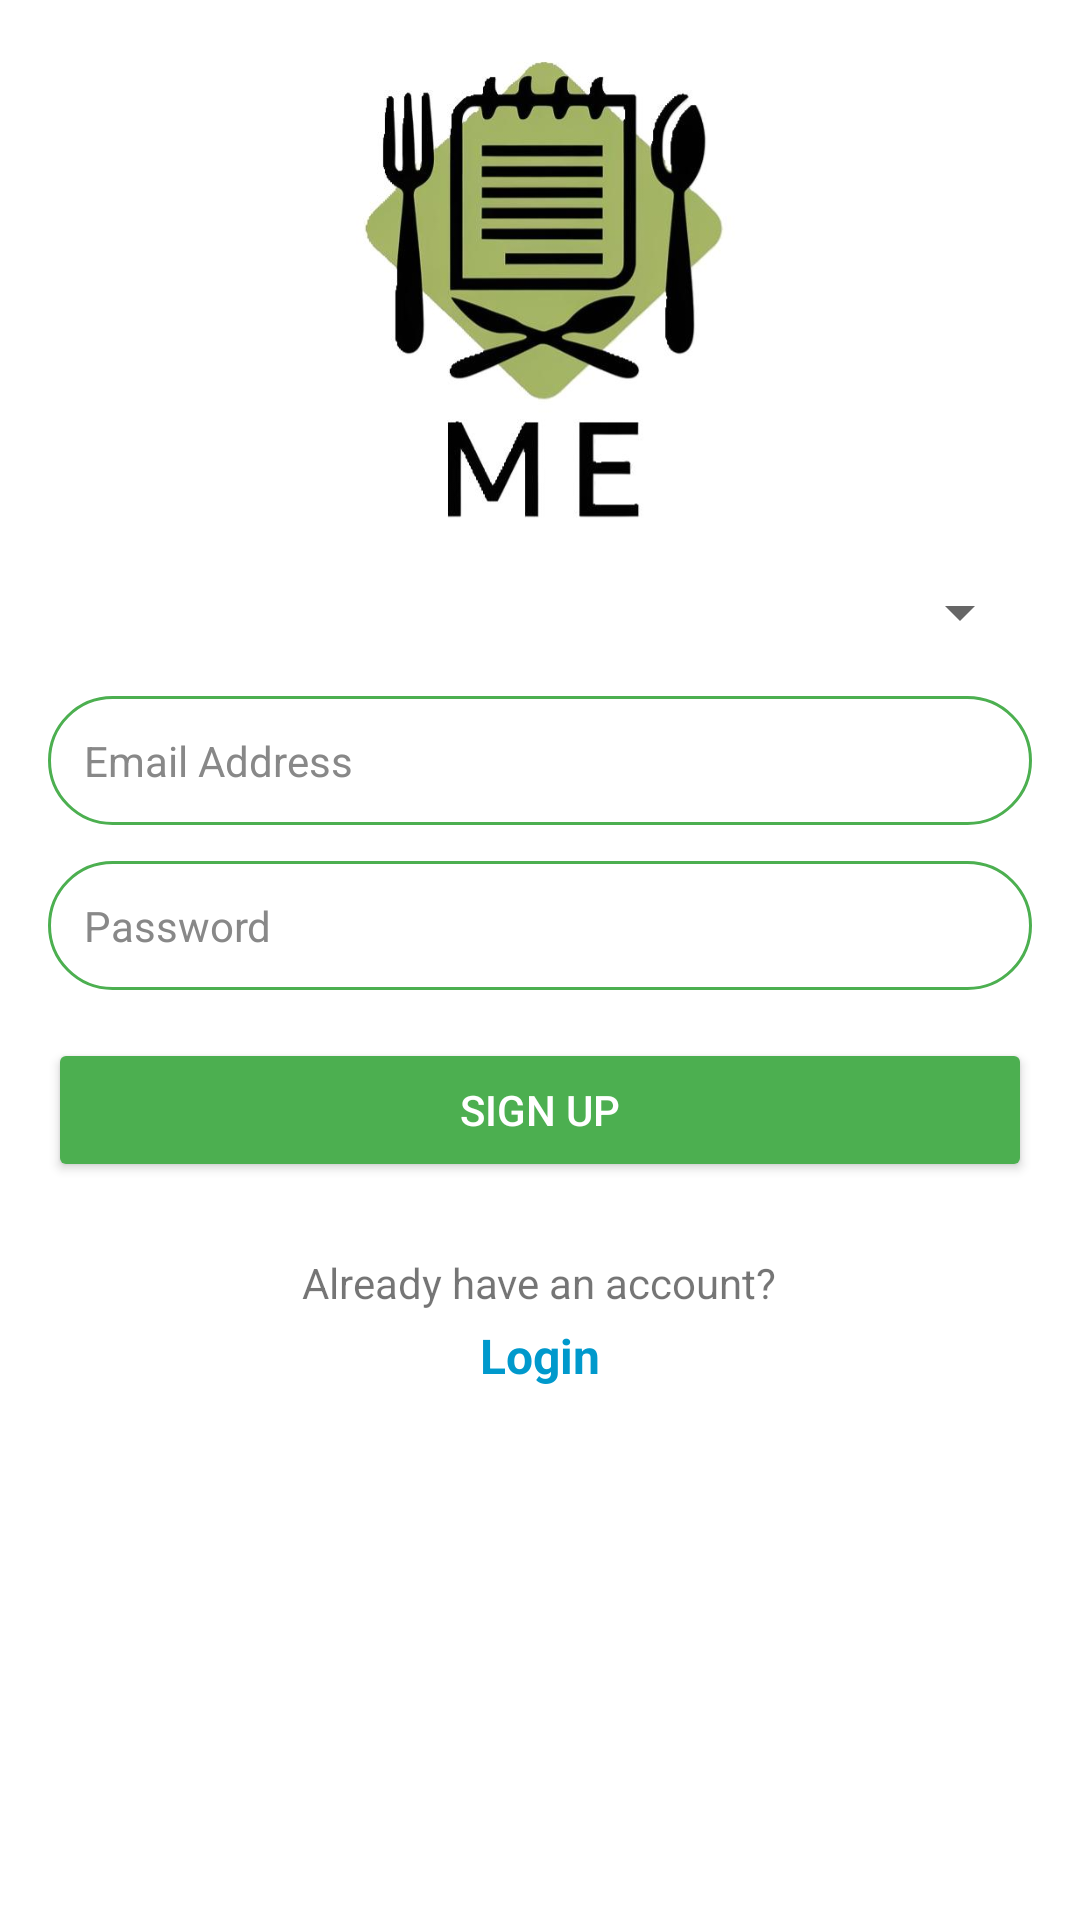

Android layout source for this screen:
<!-- AndroidManifest.xml: application theme Theme.CS15FYP -->
<!-- res/layout/activity_sign_up.xml -->
<?xml version="1.0" encoding="utf-8"?>
<ScrollView xmlns:android="http://schemas.android.com/apk/res/android"
    android:layout_width="match_parent"
    android:layout_height="match_parent"
    android:fillViewport="true"
    android:padding="16dp">

    <LinearLayout
        android:layout_width="match_parent"
        android:layout_height="wrap_content"
        android:orientation="vertical"
        android:gravity="center_horizontal">

        <ImageView
            android:layout_width="160dp"
            android:layout_height="160dp"
            android:src="@drawable/logo4"
            android:contentDescription="App Logo"
            android:layout_marginBottom="16dp" />

        <Spinner
            android:id="@+id/usertype_spinner"
            android:layout_width="match_parent"
            android:layout_height="wrap_content"
            android:layout_marginBottom="16dp" />

        <EditText
            android:id="@+id/signup_email"
            android:layout_width="match_parent"
            android:layout_height="wrap_content"
            android:hint="Email Address"
            android:inputType="textEmailAddress"
            android:padding="12dp"
            android:textSize="14sp"
            android:background="@drawable/rounded_corner"
            android:textColor="#000000"
            android:textColorHint="#888888"
            android:layout_marginBottom="12dp" />

        <EditText
            android:id="@+id/signup_password"
            android:layout_width="match_parent"
            android:layout_height="wrap_content"
            android:hint="Password"
            android:inputType="textPassword"
            android:padding="12dp"
            android:textSize="14sp"
            android:background="@drawable/rounded_corner"
            android:textColor="#000000"
            android:textColorHint="#888888"
            android:layout_marginBottom="16dp" />

        <Button
            android:id="@+id/signup_button"
            android:layout_width="match_parent"
            android:layout_height="wrap_content"
            android:text="Sign Up"
            android:backgroundTint="#4CAF50"
            android:textColor="@android:color/white"
            android:layout_marginBottom="24dp" />

        <TextView
            android:layout_width="wrap_content"
            android:layout_height="wrap_content"
            android:text="Already have an account?"
            android:textSize="14sp"
            android:layout_marginBottom="4dp" />

        <TextView
            android:id="@+id/loginRedirectText"
            android:layout_width="wrap_content"
            android:layout_height="wrap_content"
            android:text="Login"
            android:textStyle="bold"
            android:textColor="@android:color/holo_blue_dark"
            android:textSize="16sp" />
    </LinearLayout>
</ScrollView>
<!-- resources referenced by this layout -->
<resources>
  <!-- drawable logo4: jpg bitmap (drawable, 40475 bytes) -->
  <!-- drawable rounded_corner (drawable) -->
  <?xml version="1.0" encoding="utf-8"?>
  <shape xmlns:android="http://schemas.android.com/apk/res/android"
      android:shape="rectangle" >
      <corners android:radius="24dp"/>
      <stroke android:width="1dp"
          android:color="#4CAF50"
          />
  
  
  </shape>
  <style name="Theme.CS15FYP" parent="Theme.MaterialComponents.DayNight.NoActionBar">
          <item name="windowActionBar">false</item>
          <item name="windowNoTitle">true</item>
  
          
          <item name="colorPrimary">@color/purple_500</item>
          <item name="colorPrimaryVariant">@color/purple_700</item>
          <item name="colorOnPrimary">@color/white</item>
          
          <item name="colorSecondary">@color/teal_200</item>
          <item name="colorSecondaryVariant">@color/teal_700</item>
          <item name="colorOnSecondary">@color/black</item>
          
          <item name="android:statusBarColor">?attr/colorPrimaryVariant</item>
          
      </style>
  <color name="purple_500">#FF6200EE</color>
  <color name="purple_700">#FF3700B3</color>
  <color name="white">#FFFFFFFF</color>
  <color name="teal_200">#FF03DAC5</color>
  <color name="teal_700">#FF018786</color>
  <color name="black">#FF000000</color>
</resources>
